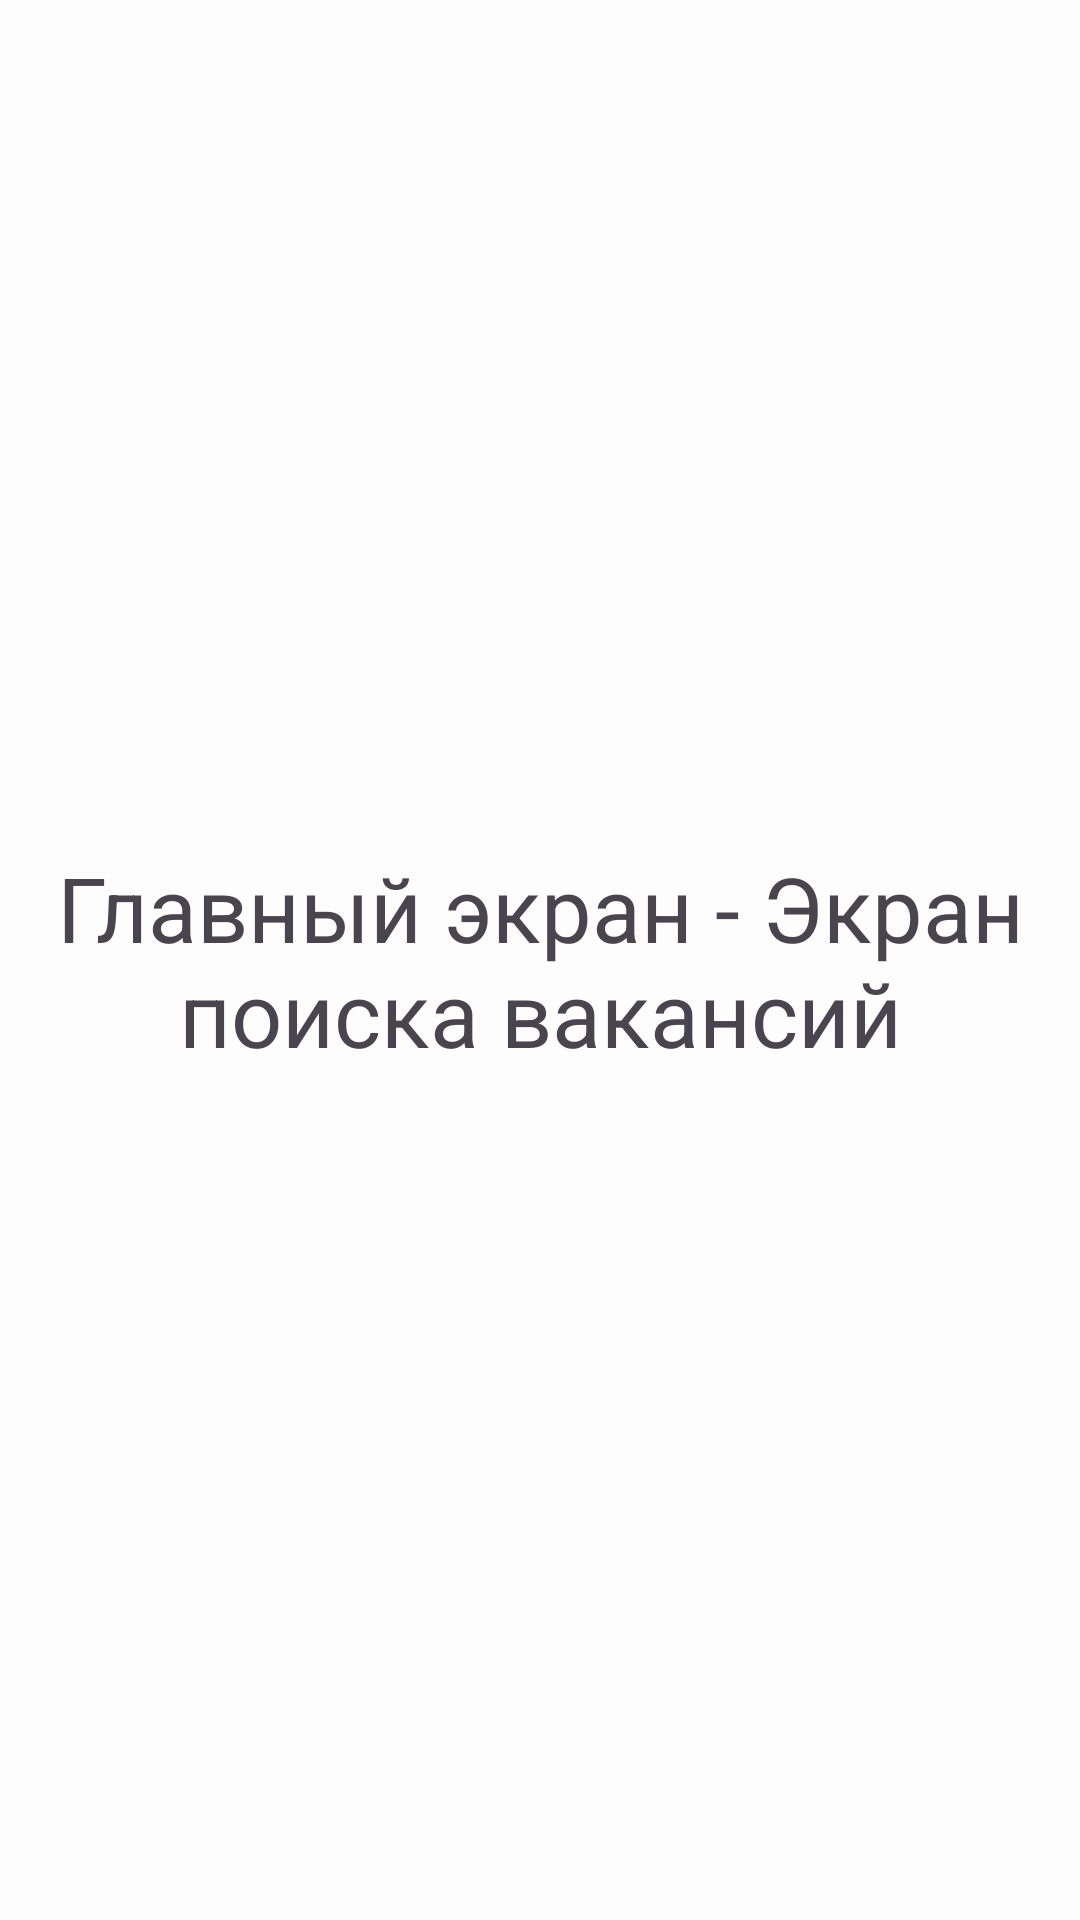

Reconstruct the res/layout file that produces this screen, plus the resources it refers to.
<!-- AndroidManifest.xml: application theme Theme.PracticumAndroidDiploma -->
<!-- res/layout/fragment_main.xml -->
<?xml version="1.0" encoding="utf-8"?>
<FrameLayout xmlns:android="http://schemas.android.com/apk/res/android"
    xmlns:tools="http://schemas.android.com/tools"
    android:layout_width="match_parent"
    android:layout_height="match_parent"
    tools:context=".search.ui.MainFragment">

    <TextView
        android:layout_width="match_parent"
        android:layout_height="match_parent"
        android:gravity="center"
        android:text="@string/name_main"
        android:textSize="30sp" />

</FrameLayout>
<!-- resources referenced by this layout -->
<resources>
  <string name="name_main">Главный экран - Экран поиска вакансий</string>
  <style name="Theme.PracticumAndroidDiploma" parent="Base.Theme.PracticumAndroidDiploma">
          <item name="android:statusBarColor">@color/primary</item>
          <item name="android:windowBackground">@color/primary</item>
          <item name="bottomNavigationStyle">@style/BottomNavigationStyle</item>
      </style>
  <style name="Base.Theme.PracticumAndroidDiploma" parent="Theme.Material3.DayNight.NoActionBar">
          
          
      </style>
  <color name="primary">#FDFDFD</color>
  <style name="BottomNavigationStyle" parent="Widget.MaterialComponents.BottomNavigationView">
          <item name="itemBackground">@null</item>
          <item name="itemRippleColor">@android:color/transparent</item>
          <item name="android:background">@color/primary</item>
          <item name="itemIconTint">@color/bottom_nav_color_state</item>
          <item name="itemTextColor">@color/bottom_nav_color_state</item>
          <item name="itemTextAppearanceActive">@style/TextRegular12</item>
          <item name="itemTextAppearanceInactive">@style/TextRegular12</item>
      </style>
  <style name="TextRegular12" parent="TextAppearance.MaterialComponents.Body1">
          <item name="fontFamily">@font/font_regular</item>
          <item name="android:fontFamily">@font/ys_display_regular</item>
          <item name="android:textColor">@color/onPrimary</item>
          <item name="android:textSize">12sp</item>
          <item name="android:letterSpacing">0</item>
          <item name="fontWeight">400</item>
      </style>
  <color name="onPrimary">#1A1B22</color>
</resources>
